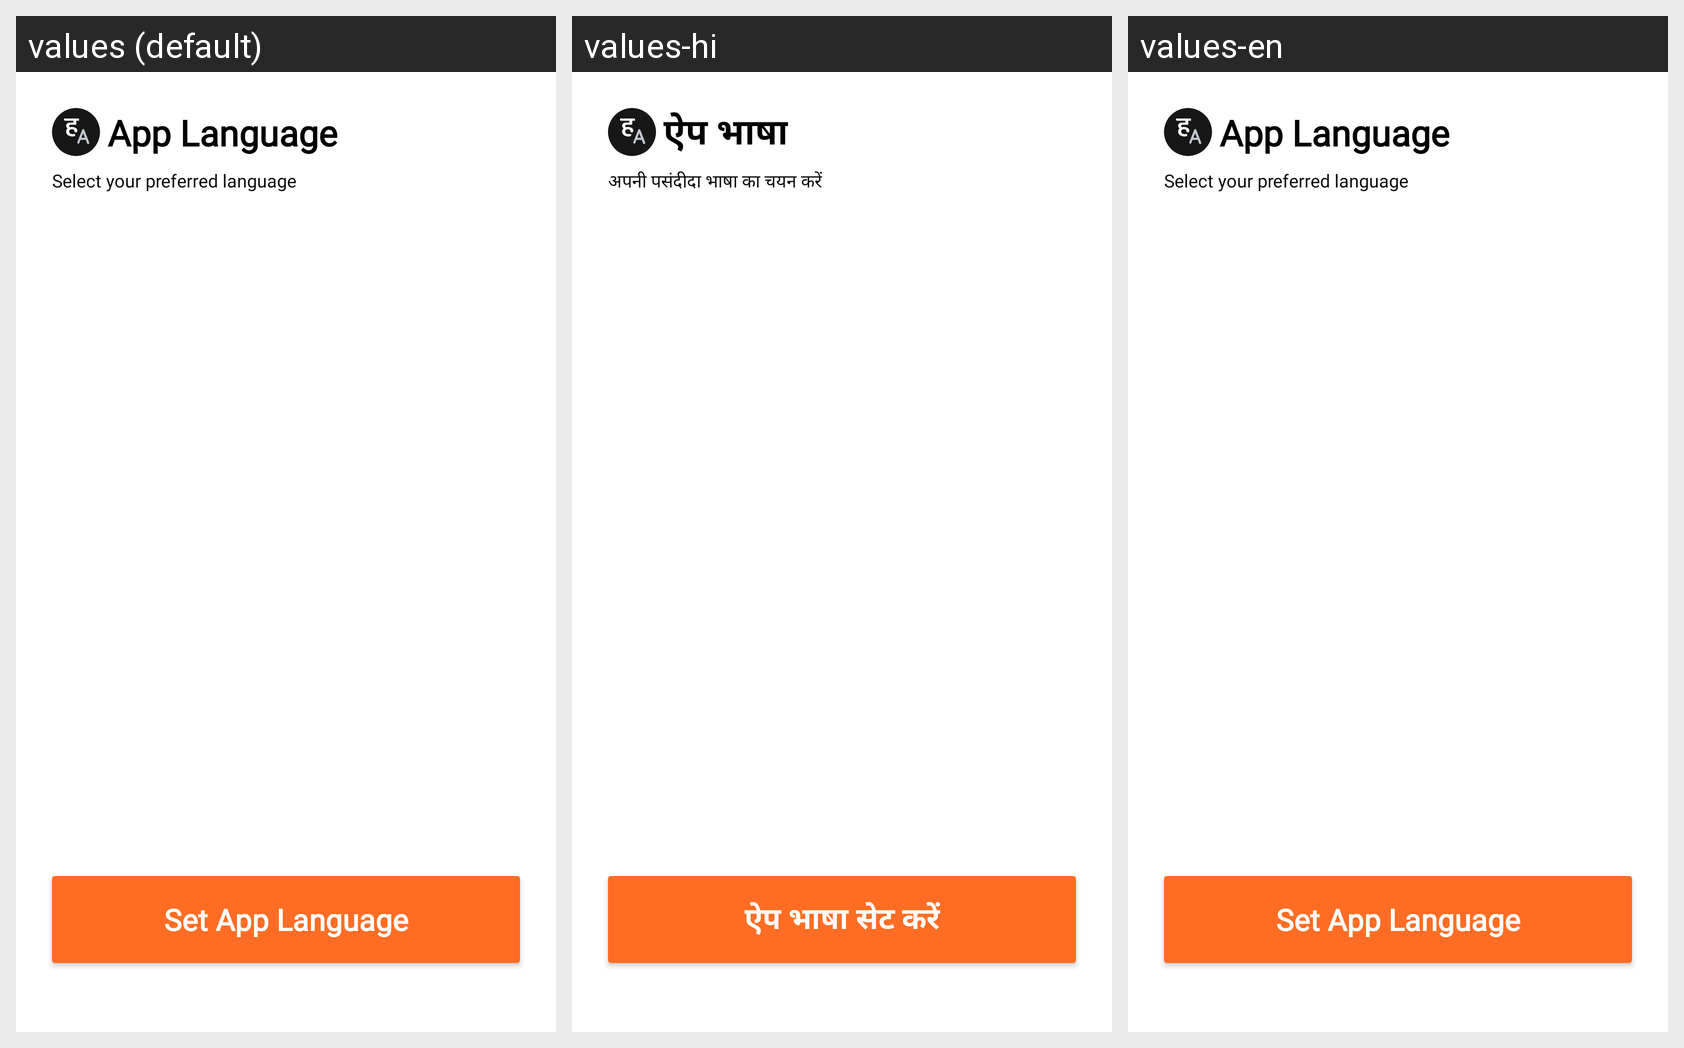

For this localized Android screen grid, give each drawn string resource with its value in every locale shown.
Android screen res/layout/fragment_language_selection.xml rendered under 3 locales, left to right: values (default), values-hi, values-en. Device: Nexus 5 (rendered at 1080×1920; each locale shown at half size, 540×960, under a caption strip naming it); theme Theme.MyApplication.
Strings drawn on this screen, with the default value and each locale's value (text and hints the layout hard-codes, and strings that could not be matched under every locale, appear in the picture but are not listed):

app_language
  values: App Language
  values-hi: ऐप भाषा
  values-en: App Language

select_your_preferred_language
  values: Select your preferred language
  values-hi: अपनी पसंदीदा भाषा का चयन करें
  values-en: Select your preferred language

set_app_language
  values: Set App Language
  values-hi: ऐप भाषा सेट करें
  values-en: Set App Language
